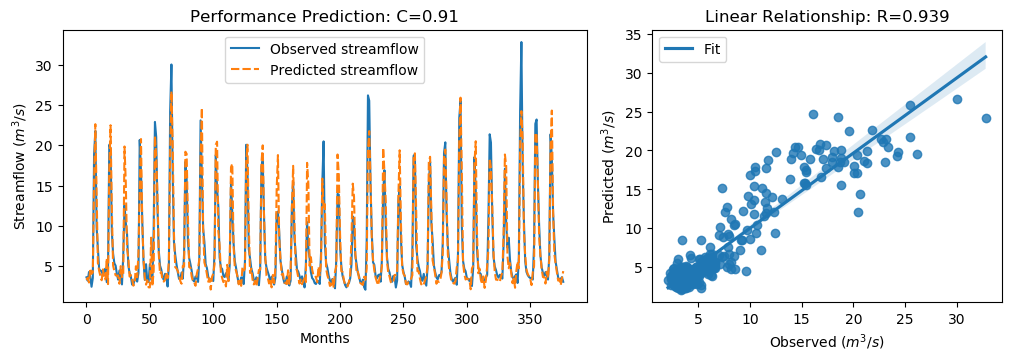

The table this chart was drawn from, first rows:
y_true, y_pred, y_true_scaled, y_pred_scaled
3.63, 3.292, -0.5645, -0.6126
3.21, 3.571, -0.6243, -0.5729
4.29, 2.979, -0.4707, -0.657
3.67, 4.724, -0.5589, -0.409
2.46, 4.057, -0.7309, -0.5039
3.54, 4.234, -0.5773, -0.4786
18.82, 15.52, 1.595, 1.127
21.76, 22.61, 2.013, 2.134
9.83, 14.14, 0.3169, 0.9301
7.16, 5.393, -0.06268, -0.3138
4.67, 4.433, -0.4167, -0.4505
4.44, 3.776, -0.4494, -0.5438
4.4, 3.263, -0.4551, -0.6168
3.83, 4.616, -0.5361, -0.4244
4.42, 3.374, -0.4522, -0.6009
4.72, 3.389, -0.4096, -0.5988
3.03, 5.999, -0.6499, -0.2278
4.87, 2.789, -0.3883, -0.6841
20.07, 17.07, 1.773, 1.346
19.62, 22.48, 1.709, 2.116
9.33, 12.18, 0.2458, 0.651
6.56, 5.081, -0.148, -0.3582
5.37, 4.398, -0.3172, -0.4554
5.07, 3.875, -0.3598, -0.5297
4.02, 3.835, -0.5091, -0.5353
3.34, 3.867, -0.6058, -0.5309
4.47, 2.833, -0.4451, -0.6778
3.61, 5.018, -0.5674, -0.3672
2.75, 3.646, -0.6897, -0.5622
6.28, 3.954, -0.1878, -0.5185
12.55, 19.85, 0.7036, 1.741
10.44, 15.42, 0.4036, 1.111
9.01, 7.169, 0.2003, -0.06142
5.12, 6.077, -0.3527, -0.2167
4.16, 3.726, -0.4892, -0.5509
3.72, 3.905, -0.5518, -0.5255
2.73, 3.38, -0.6925, -0.6
2.73, 2.594, -0.6925, -0.7119
3.43, 2.895, -0.593, -0.6691
3.4, 5.001, -0.5972, -0.3696
3.1, 3.637, -0.6399, -0.5635
4.17, 6.627, -0.4878, -0.1385
20.66, 14.41, 1.857, 0.968
16.78, 20.77, 1.305, 1.872
10.67, 10.38, 0.4363, 0.3945
5.59, 5.914, -0.2859, -0.2398
3.31, 3.611, -0.61, -0.5673
5.26, 2.72, -0.3328, -0.694
3.05, 3.268, -0.647, -0.616
3.04, 2.387, -0.6484, -0.7412
5.26, 2.38, -0.3328, -0.7423
3.41, 8.544, -0.5958, 0.1341
3.07, 2.514, -0.6442, -0.7232
9.62, 4.452, 0.2871, -0.4477
22.89, 21.15, 2.174, 1.927
21.04, 18.65, 1.911, 1.571
12.14, 13.98, 0.6453, 0.9071
7.0, 6.586, -0.08543, -0.1443
5.08, 4.069, -0.3584, -0.5022
4.58, 4.291, -0.4295, -0.4706
... 317 more rows
